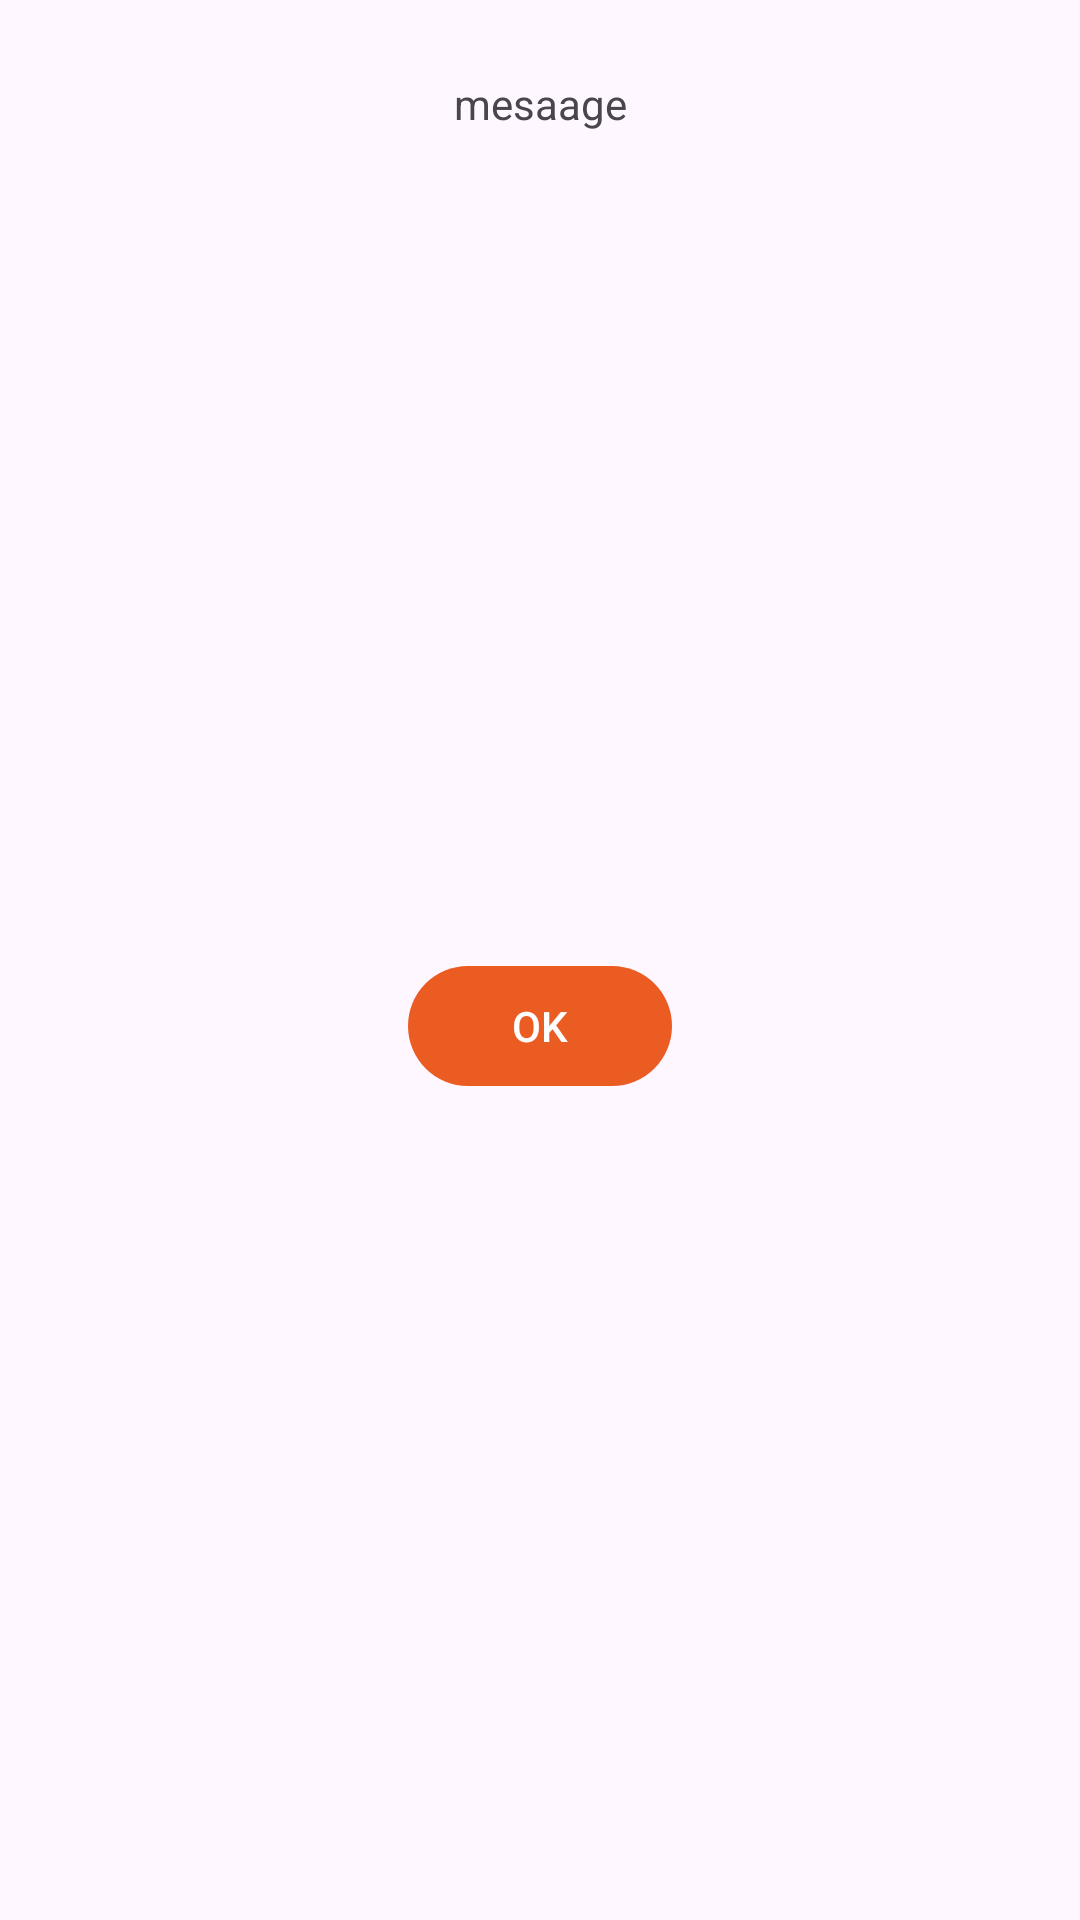

The Android layout XML behind this screen, and the referenced resources:
<!-- AndroidManifest.xml: application theme Theme.Epp_Project -->
<!-- res/layout/custom_alert_dialog.xml -->
<?xml version="1.0" encoding="utf-8"?>
<androidx.constraintlayout.widget.ConstraintLayout
    xmlns:android="http://schemas.android.com/apk/res/android"
    xmlns:app="http://schemas.android.com/apk/res-auto"
    android:layout_width="350dp"
    android:layout_height="wrap_content"
    android:paddingTop="10dp"
    android:paddingBottom="10dp"
    android:paddingStart="50dp"
    android:paddingEnd="50dp"
    android:background="@drawable/custom_alert_dialog_background">

    <ImageView
        android:id="@+id/imageView"
        android:layout_width="wrap_content"
        android:layout_height="wrap_content"
        app:layout_constraintTop_toTopOf="parent"
        app:layout_constraintEnd_toEndOf="parent"
        app:layout_constraintStart_toStartOf="parent"
        android:src="@drawable/ic_warning_alert"/>

    <TextView
        android:id="@+id/message"
        android:layout_width="wrap_content"
        android:layout_height="wrap_content"
        android:layout_marginTop="15dp"
        android:text="mesaage"
        android:gravity="center_horizontal"
        app:layout_constraintEnd_toEndOf="parent"
        app:layout_constraintStart_toStartOf="parent"
        app:layout_constraintTop_toBottomOf="@+id/imageView" />

    <com.google.android.material.button.MaterialButton
        android:id="@+id/ok"
        android:layout_width="wrap_content"
        android:layout_height="wrap_content"
        android:text="@string/ok"
        android:layout_marginTop="10dp"
        app:layout_constraintBottom_toBottomOf="parent"
        app:layout_constraintEnd_toEndOf="parent"
        app:layout_constraintStart_toStartOf="parent"
        app:layout_constraintTop_toBottomOf="@+id/message" />
</androidx.constraintlayout.widget.ConstraintLayout>
<!-- resources referenced by this layout -->
<resources>
  <string name="ok">OK</string>
  <style name="Theme.Epp_Project" parent="Base.Theme.Epp_Project" />
  <style name="Base.Theme.Epp_Project" parent="Theme.Material3.DayNight.NoActionBar">
          
           <item name="colorPrimary">@color/orange</item>
      </style>
  <color name="orange">#eb5c23</color>
</resources>
